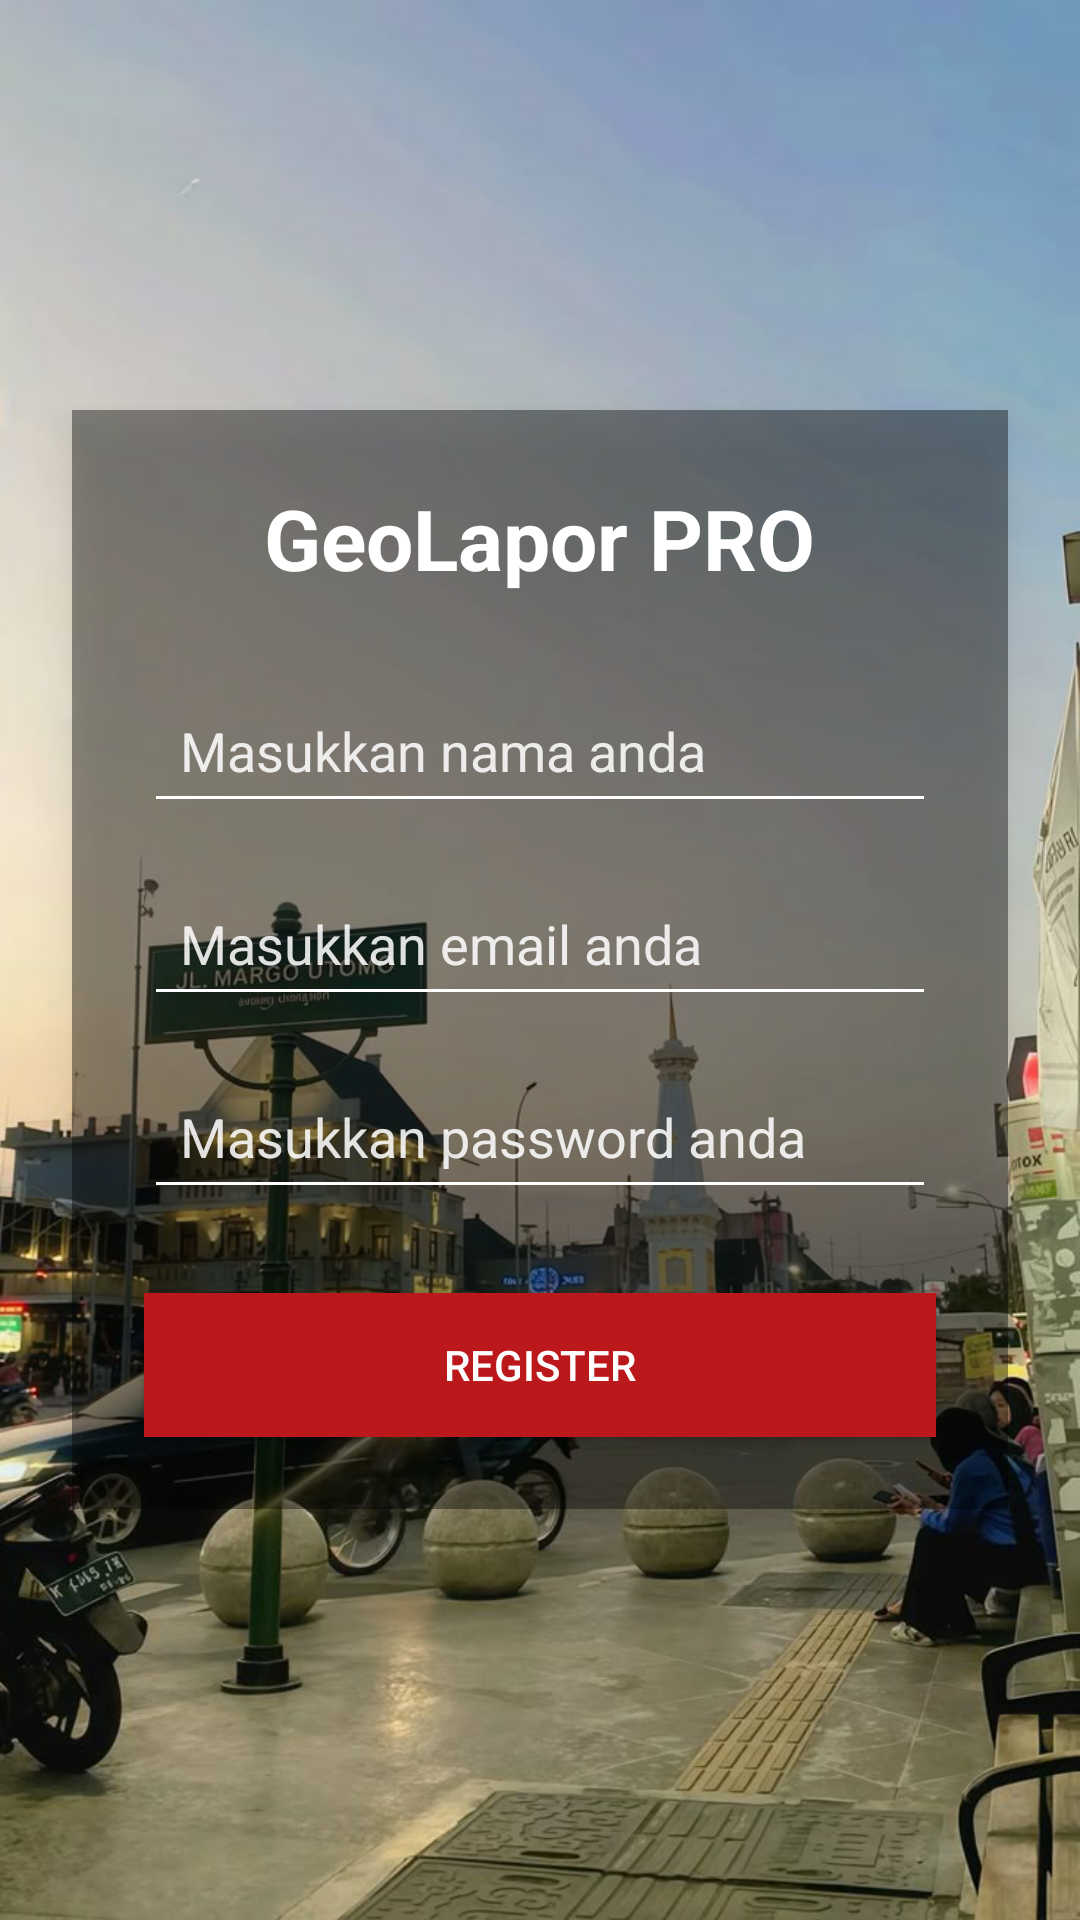

Write the Android layout XML for this screen, with the resource values it uses.
<!-- AndroidManifest.xml: application theme Theme.AppCompat.Light.NoActionBar -->
<!-- res/layout/activity_register.xml -->
<?xml version="1.0" encoding="utf-8"?>
<RelativeLayout xmlns:android="http://schemas.android.com/apk/res/android"
    android:layout_width="match_parent"
    android:layout_height="match_parent"
    android:background="@drawable/street">

    
    <LinearLayout
        android:id="@+id/containerForm"
        android:layout_width="match_parent"
        android:layout_height="wrap_content"
        android:layout_centerInParent="true"
        android:orientation="vertical"
        android:gravity="center"
        android:padding="24dp"
        android:background="#66000000"
        android:layout_margin="24dp"
        android:clipToPadding="false"
        android:elevation="8dp">

        <TextView
            android:text="GeoLapor PRO"
            android:textColor="#FFFFFF"
            android:textSize="28sp"
            android:textStyle="bold"
            android:layout_marginBottom="28dp"
            android:layout_width="wrap_content"
            android:layout_height="wrap_content"/>

        <EditText
            android:id="@+id/edtName"
            android:hint="Masukkan nama anda"
            android:padding="12dp"
            android:layout_width="match_parent"
            android:layout_height="wrap_content"
            android:textColor="#FFFFFF"
            android:textColorHint="#DDFFFFFF"
            android:backgroundTint="#FFFFFFFF"/>

        <EditText
            android:id="@+id/edtEmail"
            android:hint="Masukkan email anda"
            android:inputType="textEmailAddress"
            android:padding="12dp"
            android:layout_marginTop="16dp"
            android:layout_width="match_parent"
            android:layout_height="wrap_content"
            android:textColor="#FFFFFF"
            android:textColorHint="#DDFFFFFF"
            android:backgroundTint="#FFFFFFFF"/>

        <EditText
            android:id="@+id/edtPassword"
            android:hint="Masukkan password anda"
            android:inputType="textPassword"
            android:padding="12dp"
            android:layout_marginTop="16dp"
            android:layout_width="match_parent"
            android:layout_height="wrap_content"
            android:textColor="#FFFFFF"
            android:textColorHint="#DDFFFFFF"
            android:backgroundTint="#FFFFFFFF"/>

        <Button
            android:id="@+id/btnRegister"
            android:text="REGISTER"
            android:textColor="#FFFFFF"
            android:background="#BA181B"
            android:layout_marginTop="28dp"
            android:layout_width="match_parent"
            android:layout_height="wrap_content" />

    </LinearLayout>

</RelativeLayout>
<!-- resources referenced by this layout -->
<resources>
  <!-- drawable street: png bitmap (drawable, 616370 bytes) -->
</resources>
